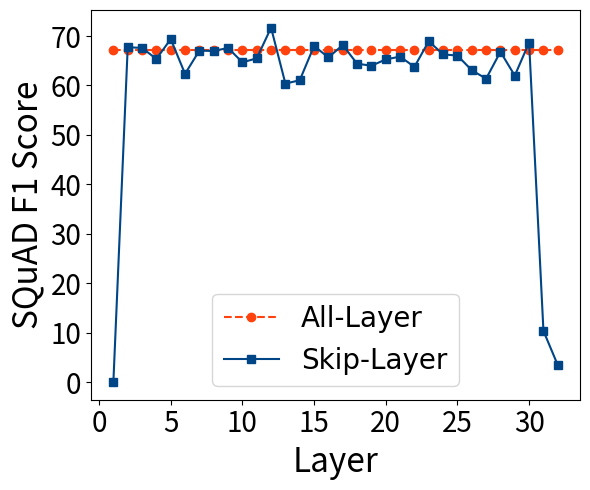

The script that saved this image: (Note: this script raises an exception after producing the figure.)
import matplotlib.pyplot as plt

# Orac-mini-3B
llama7_x = [1, 2, 3, 4, 5, 6, 7, 8, 9, 10, 11, 12, 13, 14, 15, 16, 17, 18, 19, 20, 21, 22, 23, 24, 25, 26, 27, 28, 29, 30, 31, 32]
acc_y = [67.2,67.2,67.2,67.2,67.2,67.2,67.2,67.2,67.2,67.2,67.2,67.2,67.2,67.2,67.2,67.2,67.2,67.2,67.2,67.2,67.2,67.2,67.2,67.2,67.2,67.2,67.2,67.2,67.2,67.2,67.2,67.2]

# Llama-2-7B
llama7_y = [0,67.7344,67.5899,65.3593,69.3791,62.3507,67.05019,66.9659,67.5988,64.6749,65.4849,71.6797,60.3739,61.0499,67.9754,65.6709,68.1726,64.4009,63.9879,65.2679,65.8319,63.7529,68.9499,66.2849,66.0419,63.0819,61.3639,66.8089,61.9849,68.6859,10.34,3.421]

# 创建图形
plt.figure(figsize=(6, 5))

# 绘制三条线
plt.plot(llama7_x, acc_y, label='All-Layer', marker='o', color='#FF420E', linestyle='--')  # 添加标记点
plt.plot(llama7_x, llama7_y, label='Skip-Layer', marker='s', color='#004586')  # 添加标记点

plt.rcParams["font.family"] = "Arial"
# plt.tick_params(axis='both', labelsize=10)  # 'both' 表示同时设置 x 轴和 y 轴的标尺字体大小

# 添加标题和标签
# plt.title('sample')
plt.xlabel('Layer', fontsize=24)
plt.ylabel('SQuAD F1 Score', fontsize=24)

plt.xticks(fontsize=20)
plt.yticks(fontsize=20)

# 添加图例
plt.legend(fontsize=20)

# 显示网格
# plt.grid(True)
plt.tight_layout()
# 显示图形
# plt.show()
plt.savefig('pics/middle-layer-accuracy.pdf', format='pdf', bbox_inches='tight', pad_inches=0.26)
